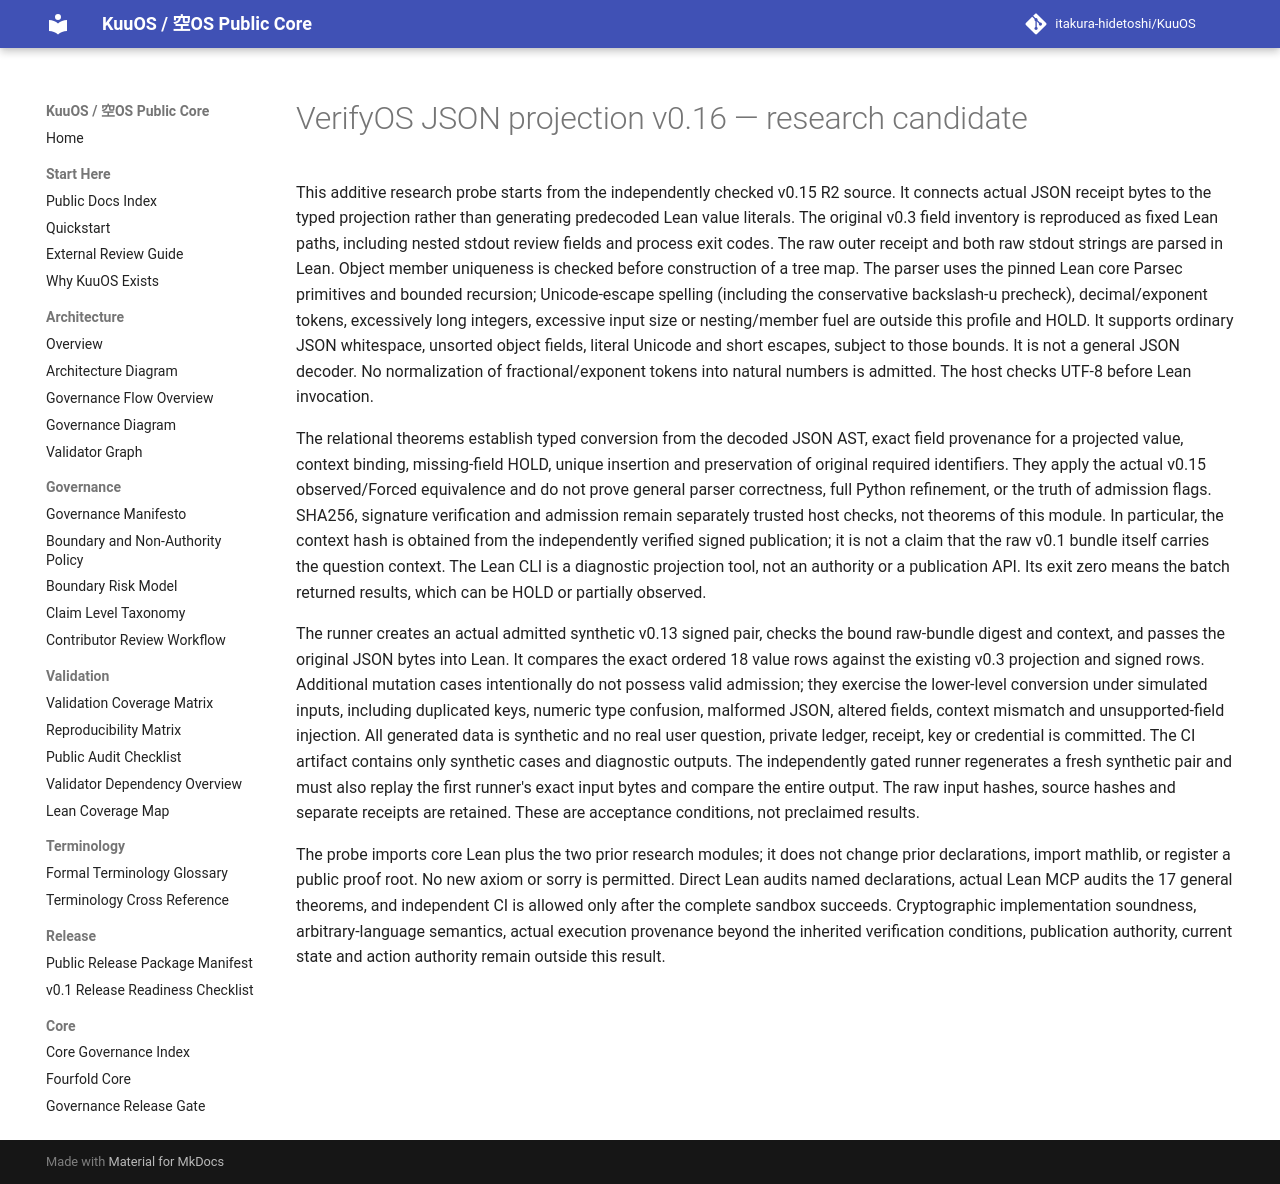

repository: itakura-hidetoshi/KuuOS · page: KUUOS_VERIFYOS_JSON_PROJECTION_v0_16/index.html · generator: mkdocs

# VerifyOS JSON projection v0.16 — research candidate

This additive research probe starts from the independently checked v0.15 R2 source. It connects actual JSON receipt bytes to the typed projection rather than generating predecoded Lean value literals. The original v0.3 field inventory is reproduced as fixed Lean paths, including nested stdout review fields and process exit codes. The raw outer receipt and both raw stdout strings are parsed in Lean. Object member uniqueness is checked before construction of a tree map. The parser uses the pinned Lean core Parsec primitives and bounded recursion; Unicode-escape spelling (including the conservative backslash-u precheck), decimal/exponent tokens, excessively long integers, excessive input size or nesting/member fuel are outside this profile and HOLD. It supports ordinary JSON whitespace, unsorted object fields, literal Unicode and short escapes, subject to those bounds. It is not a general JSON decoder. No normalization of fractional/exponent tokens into natural numbers is admitted. The host checks UTF-8 before Lean invocation.

The relational theorems establish typed conversion from the decoded JSON AST, exact field provenance for a projected value, context binding, missing-field HOLD, unique insertion and preservation of original required identifiers. They apply the actual v0.15 observed/Forced equivalence and do not prove general parser correctness, full Python refinement, or the truth of admission flags. SHA256, signature verification and admission remain separately trusted host checks, not theorems of this module. In particular, the context hash is obtained from the independently verified signed publication; it is not a claim that the raw v0.1 bundle itself carries the question context. The Lean CLI is a diagnostic projection tool, not an authority or a publication API. Its exit zero means the batch returned results, which can be HOLD or partially observed.

The runner creates an actual admitted synthetic v0.13 signed pair, checks the bound raw-bundle digest and context, and passes the original JSON bytes into Lean. It compares the exact ordered 18 value rows against the existing v0.3 projection and signed rows. Additional mutation cases intentionally do not possess valid admission; they exercise the lower-level conversion under simulated inputs, including duplicated keys, numeric type confusion, malformed JSON, altered fields, context mismatch and unsupported-field injection. All generated data is synthetic and no real user question, private ledger, receipt, key or credential is committed. The CI artifact contains only synthetic cases and diagnostic outputs. The independently gated runner regenerates a fresh synthetic pair and must also replay the first runner's exact input bytes and compare the entire output. The raw input hashes, source hashes and separate receipts are retained. These are acceptance conditions, not preclaimed results.

The probe imports core Lean plus the two prior research modules; it does not change prior declarations, import mathlib, or register a public proof root. No new axiom or sorry is permitted. Direct Lean audits named declarations, actual Lean MCP audits the 17 general theorems, and independent CI is allowed only after the complete sandbox succeeds. Cryptographic implementation soundness, arbitrary-language semantics, actual execution provenance beyond the inherited verification conditions, publication authority, current state and action authority remain outside this result.
